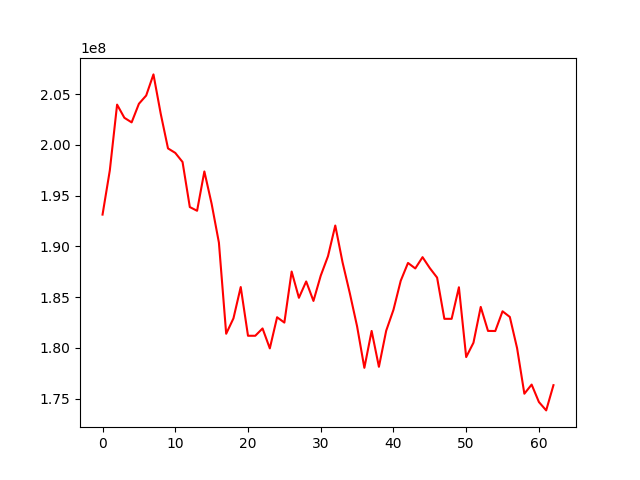

Source data for this figure (header and first rows):
, 0
0, 193130711
1, 197482516
2, 203956072
3, 202660947
4, 202206863
5, 204039675
6, 204850550
7, 206930874
8, 203054189
9, 199647014
10, 199203421
11, 198308213
12, 193871614
13, 193506175
14, 197377511
15, 194188967
16, 190370265
17, 181400878
18, 182917176
19, 186001175
20, 181202673
21, 181202673
22, 181923102
23, 179961867
24, 183025160
25, 182499904
26, 187526755
27, 184940480
28, 186549276
29, 184631568
30, 187117379
31, 189037173
32, 192054721
33, 188434278
34, 185387720
35, 182127669
36, 178045017
37, 181679965
38, 178146512
39, 181696126
40, 183756166
41, 186617336
42, 188371621
43, 187830532
44, 188940598
45, 187862236
46, 186929364
47, 182870576
48, 182870576
49, 185975786
50, 179105353
51, 180515138
52, 184043005
53, 181680597
54, 181670343
55, 183611577
56, 183056553
57, 179982618
58, 175497999
59, 176397863
... 3 more rows
